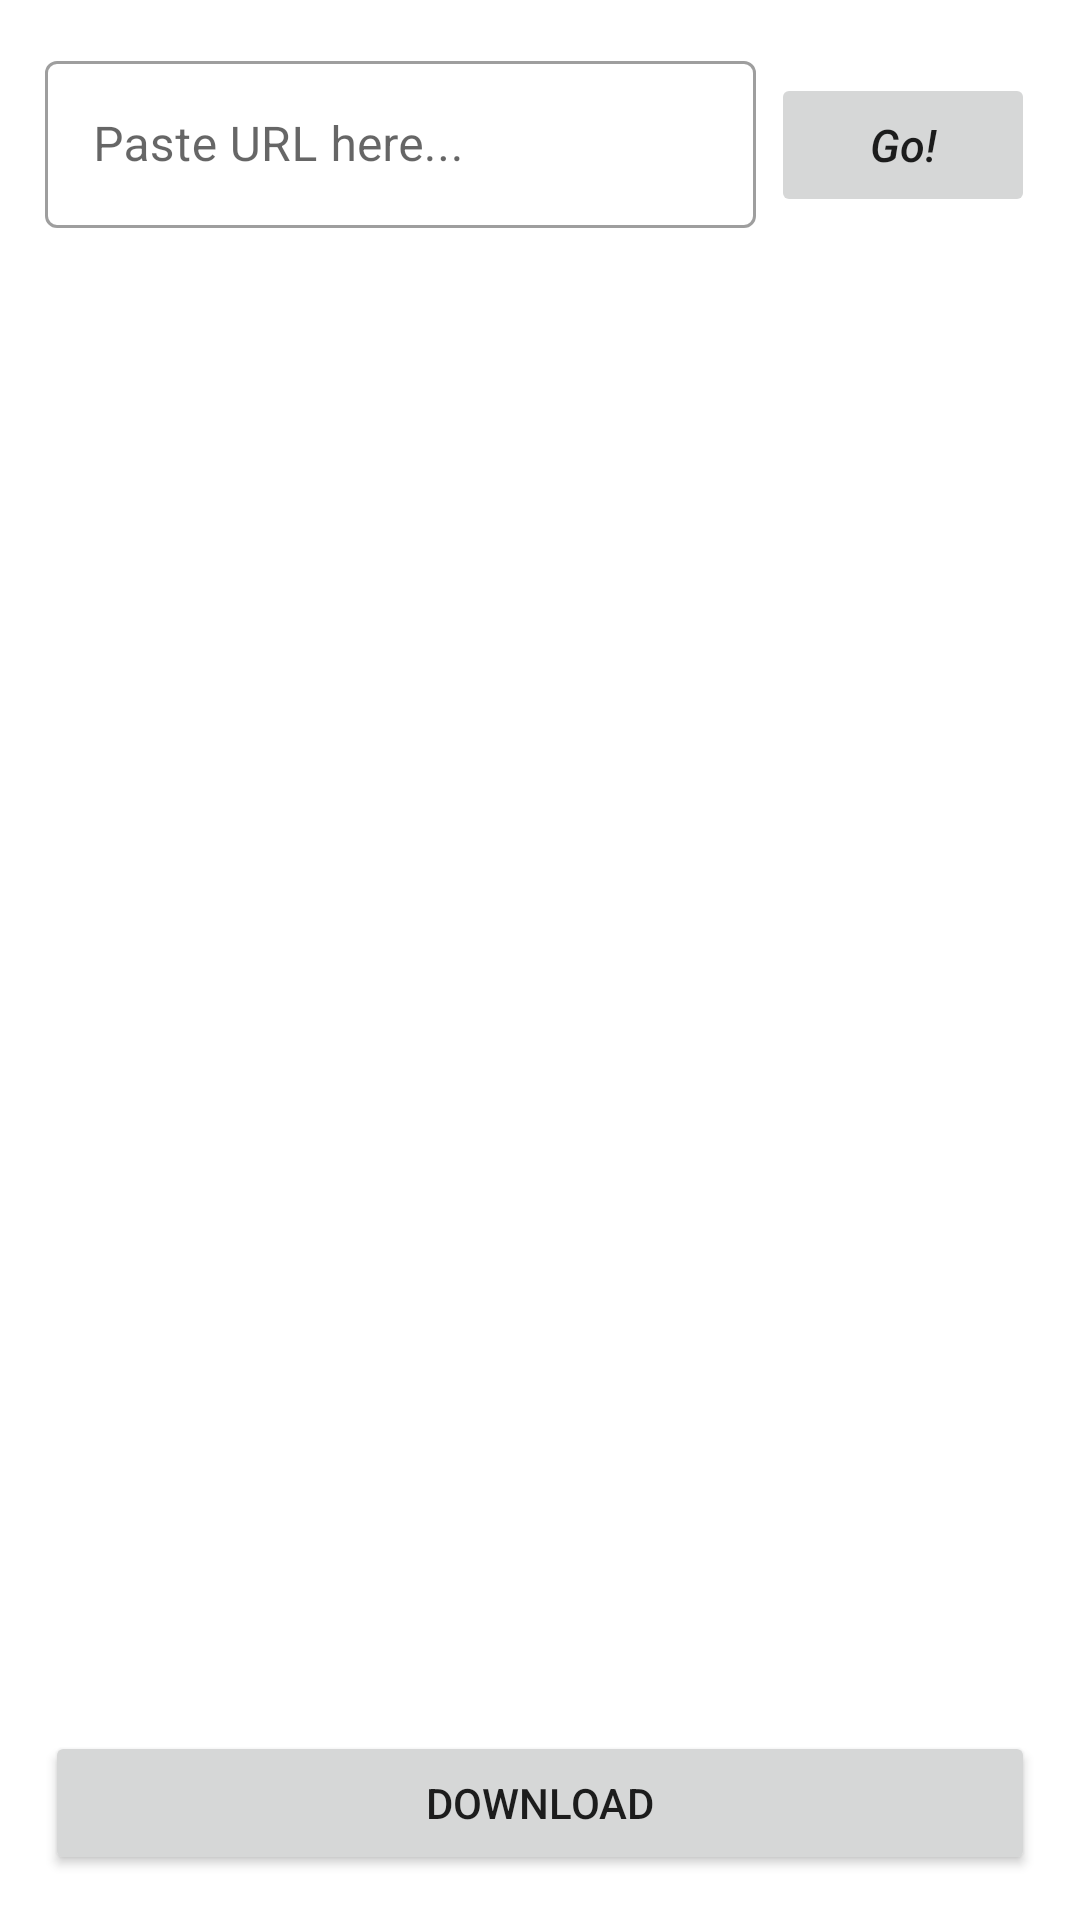

The Android layout XML behind this screen, and the referenced resources:
<!-- AndroidManifest.xml: application theme Theme.YouTubeDownloader -->
<!-- res/layout/fragment_video.xml -->
<?xml version="1.0" encoding="utf-8"?>
<LinearLayout xmlns:android="http://schemas.android.com/apk/res/android"
    xmlns:app="http://schemas.android.com/apk/res-auto"
    xmlns:tools="http://schemas.android.com/tools"
    android:orientation="vertical"
    android:layout_width="match_parent"
    android:layout_height="match_parent"
    tools:context=".ui.activities.MainActivity"
    android:background="@color/notification_color"
    android:padding="15dp">

    <LinearLayout
        android:orientation="horizontal"
        android:layout_width="match_parent"
        android:layout_height="wrap_content"
        android:gravity="center">
        <com.google.android.material.textfield.TextInputLayout
            style="@style/Widget.MaterialComponents.TextInputLayout.OutlinedBox"
            android:layout_marginEnd="5dp"
            android:layout_weight="1"
            android:layout_height="wrap_content"
            android:layout_gravity="center_vertical"
            android:hint="Paste URL here..."
            android:layout_width="0dp" >
            <com.google.android.material.textfield.TextInputEditText
                android:id="@+id/url"
                android:selectAllOnFocus="true"
                android:maxLines="1"
                android:inputType="textUri"
                android:layout_width="match_parent"
                android:layout_height="wrap_content"/>
        </com.google.android.material.textfield.TextInputLayout>

        <Button
            android:id="@+id/analysis"
            android:layout_marginTop="3dp"
            android:layout_width="wrap_content"
            android:layout_height="wrap_content"
            android:stateListAnimator="@null"
            android:text="Go!"
            android:textAllCaps="false"
            android:textSize="15sp"
            android:textStyle="italic"/>
    </LinearLayout>

    <androidx.recyclerview.widget.RecyclerView
        android:layout_marginTop="10dp"
        android:layout_weight="1"
        android:layout_width="match_parent"
        android:id="@+id/downloadable_recyclerView"
        android:layout_height="0dp"
        tools:listitem="@layout/downloadable_item">
    </androidx.recyclerview.widget.RecyclerView>


    <Button
        android:text="Download"
        android:id="@+id/card_selected"
        android:layout_width="match_parent"
        android:layout_height="wrap_content"/>

</LinearLayout>
<!-- res/layout/downloadable_item.xml (included above) -->
<?xml version="1.0" encoding="utf-8"?>
<com.google.android.material.card.MaterialCardView xmlns:android="http://schemas.android.com/apk/res/android"
    xmlns:app="http://schemas.android.com/apk/res-auto"
    android:layout_width="160dp"
    android:layout_height="180dp"
    xmlns:tools="http://schemas.android.com/tools"
    android:layout_gravity="center"
    android:layout_margin="8dp"
    android:layout_marginTop="20dp"
    android:clickable="true"
    android:focusable="true"
    android:foreground="?android:attr/selectableItemBackground"
    app:cardCornerRadius="12dp"
    app:cardElevation="6dp"
    app:strokeColor="@color/cardViewStoke"
    app:strokeWidth="1dp">

    <FrameLayout
        android:id="@+id/downloadable_frame"
        android:foreground="@drawable/downloadable_foreground"
        android:layout_width="match_parent"
        android:layout_height="match_parent">
        <RelativeLayout
            android:layout_width="match_parent"
            android:layout_height="match_parent">

            <ImageView
                android:id="@+id/downloadable_imageView"
                android:layout_width="wrap_content"
                android:layout_height="wrap_content"/>

            <ImageView
                android:id="@+id/downloadable_play_icon"
                android:layout_width="wrap_content"
                android:layout_height="wrap_content"
                android:layout_centerInParent="true"
                android:src="@drawable/ic_play_circle" />

            <RadioButton
                android:clickable="false"
                android:id="@+id/downloadable_check_circle"
                android:layout_alignParentEnd="true"
                android:layout_alignParentTop="true"
                style="@style/check_circle"
                android:layout_width="wrap_content"
                android:layout_marginTop="-6dp"
                android:layout_marginEnd="7dp"
                android:layout_height="wrap_content"
                android:buttonTint="@color/cardViewStoke"
                android:layoutDirection="rtl"
                tools:checked="true" />

        </RelativeLayout>
    </FrameLayout>



</com.google.android.material.card.MaterialCardView>
<!-- resources referenced by this layout -->
<resources>
  <color name="cardViewStoke">#6995ff</color>
  <color name="notification_color">@color/white</color>
  <!-- drawable downloadable_foreground (drawable) -->
  <?xml version="1.0" encoding="utf-8"?>
  <shape xmlns:android="http://schemas.android.com/apk/res/android"
      android:shape="rectangle">
      <corners android:radius="12dp"/>
      <stroke
          android:color="@color/cardViewStoke"
          android:width="3dp"/>
      <gradient
          android:type="radial"
          android:centerX="1"
          android:centerY="0"
          android:gradientRadius="45dp"
          android:startColor="#81000000"/>
  
  
  </shape>
  <!-- drawable ic_play_circle (drawable) -->
  <vector android:height="56dp" android:tint="#40B8DE"
      android:viewportHeight="24" android:viewportWidth="24"
      android:width="56dp" xmlns:android="http://schemas.android.com/apk/res/android">
      <path android:fillColor="@android:color/white" android:pathData="M12,2C6.48,2 2,6.48 2,12s4.48,10 10,10 10,-4.48 10,-10S17.52,2 12,2zM10,16.5v-9l6,4.5 -6,4.5z"/>
  </vector>
  <style name="check_circle" parent="@android:style/Widget.CompoundButton.RadioButton">
          <item name="android:button">@drawable/check_circle</item>
      </style>
  <style name="Theme.YouTubeDownloader" parent="Theme.MaterialComponents.DayNight.DarkActionBar">
          
          <item name="colorPrimary">@color/light_blue_A200</item>
          <item name="colorPrimaryVariant">#9400d3</item>
          <item name="colorOnPrimary">#e3e3e3</item>
          <item name="colorPrimaryDark">@color/notification_color</item>
          
          <item name="colorSecondary">@color/teal_200</item>
          <item name="colorSecondaryVariant">@color/teal_700</item>
          <item name="colorOnSecondary">@color/black</item>
          
          <item name="android:windowDrawsSystemBarBackgrounds">true</item>
          <item name="android:statusBarColor" tools:targetApi="l">@color/black</item>
          
      </style>
  <color name="white">#FFFFFFFF</color>
  <!-- drawable check_circle (drawable) -->
  <?xml version="1.0" encoding="utf-8"?>
  <selector xmlns:android="http://schemas.android.com/apk/res/android">
      <item android:state_checked="true" android:drawable="@drawable/ic_checked"/>
      <item android:state_checked="false" android:drawable="@drawable/ic_unchecked"/>
  </selector>
  <color name="light_blue_A200">#FF40C4FF</color>
  <color name="teal_200">#FF03DAC5</color>
  <color name="teal_700">#FF018786</color>
  <color name="black">#FF000000</color>
</resources>
